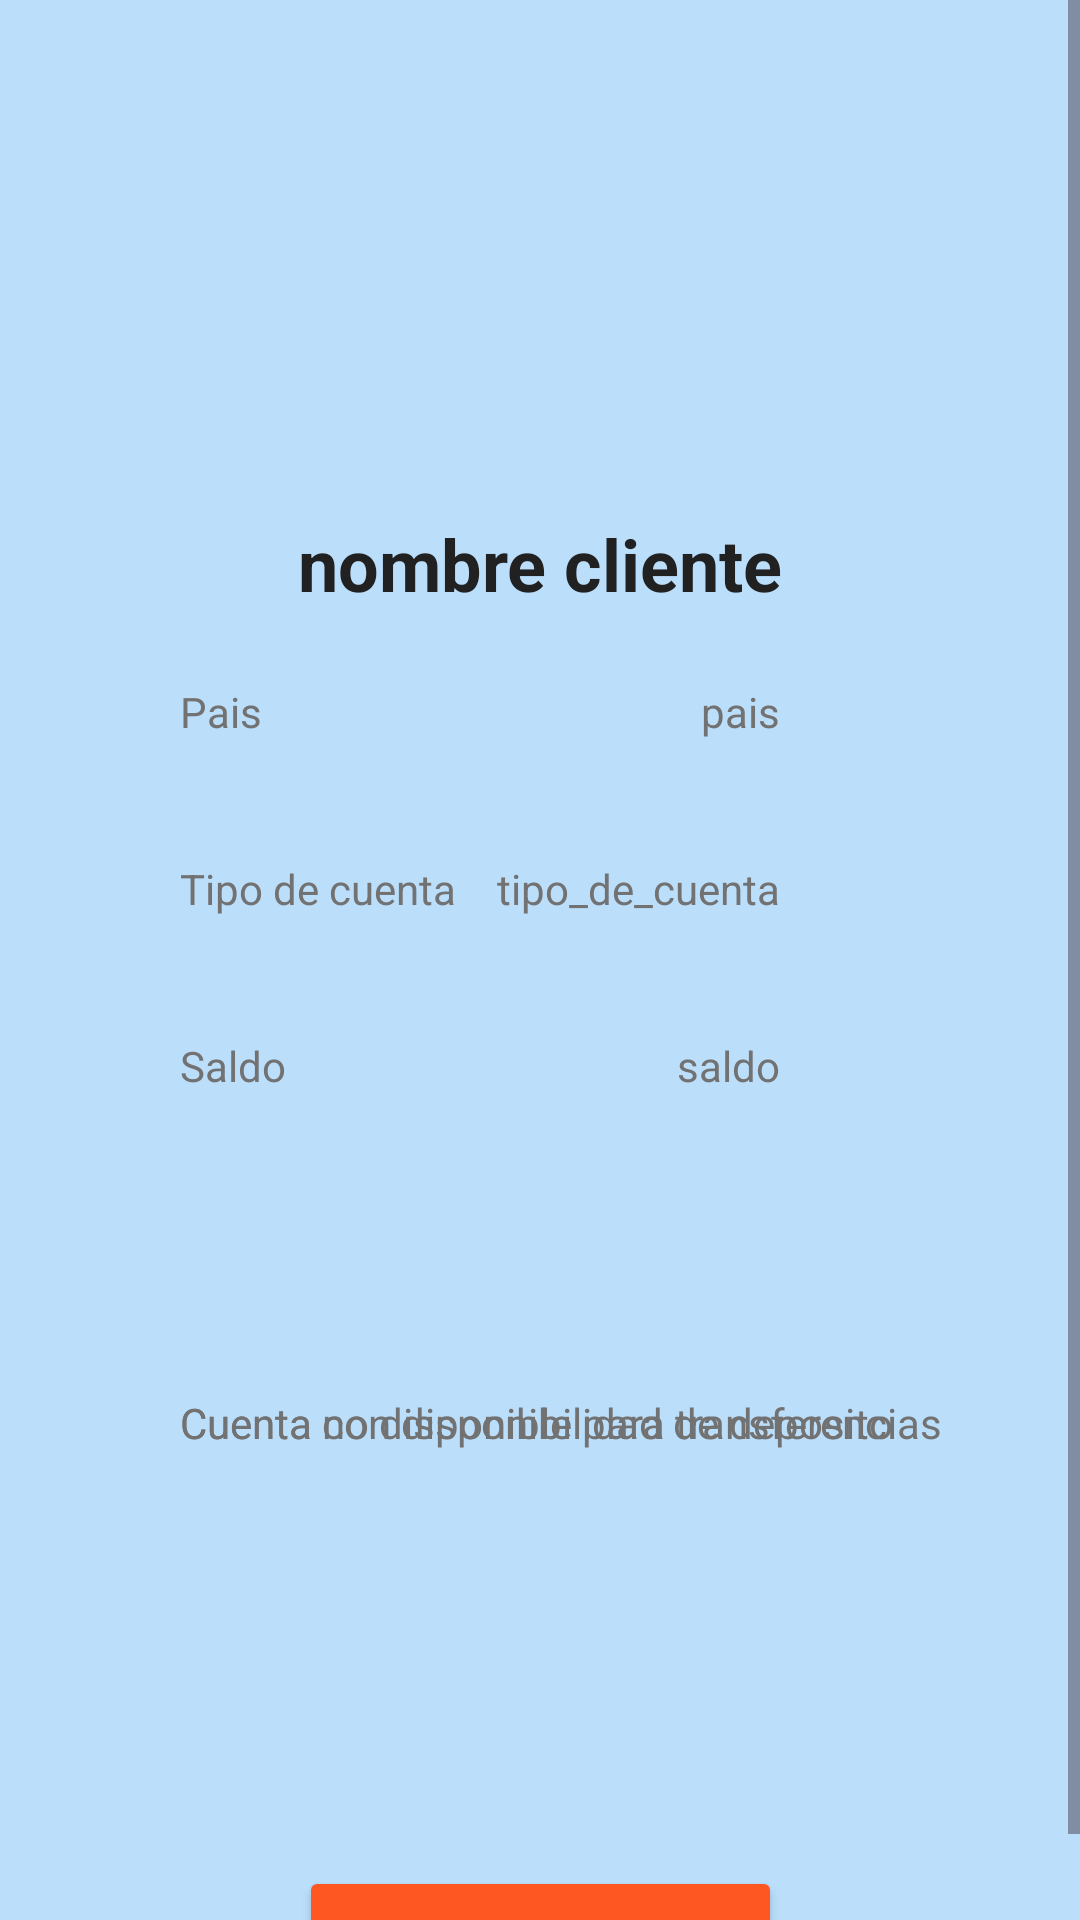

Here is an Android app screen rendered from its layout file. Give the layout XML and the strings, colors and styles it references.
<!-- AndroidManifest.xml: application theme Theme.WalletApp -->
<!-- res/layout/activity_detail.xml -->
<?xml version="1.0" encoding="utf-8"?>
<ScrollView xmlns:android="http://schemas.android.com/apk/res/android"
    xmlns:app="http://schemas.android.com/apk/res-auto"
    xmlns:tools="http://schemas.android.com/tools"
    android:layout_width="match_parent"
    android:layout_height="match_parent"
    android:background="@color/light_primary_color"
    tools:context=".presentation.view.detailvg.DetailActivity">

    <androidx.constraintlayout.widget.ConstraintLayout
        android:id="@+id/main"
        android:layout_width="match_parent"
        android:layout_height="wrap_content">

        <TextView
            android:id="@+id/nombre"
            android:layout_width="wrap_content"
            android:layout_height="wrap_content"
            android:text="@string/nombre_cliente"
            android:textColor="@color/primary_text"
            android:textSize="24sp"
            android:textStyle="bold"
            app:layout_constraintBottom_toTopOf="@+id/guideline4"
            app:layout_constraintEnd_toEndOf="parent"
            app:layout_constraintStart_toStartOf="parent"
            app:layout_constraintTop_toTopOf="@+id/guideline3"
            app:layout_constraintVertical_bias="0.01" />

        <androidx.constraintlayout.widget.Guideline
            android:id="@+id/guideline3"
            android:layout_width="wrap_content"
            android:layout_height="wrap_content"
            android:orientation="horizontal"
            app:layout_constraintGuide_percent="0.25" />

        <androidx.constraintlayout.widget.Guideline
            android:id="@+id/guideline4"
            android:layout_width="wrap_content"
            android:layout_height="wrap_content"
            android:orientation="horizontal"
            app:layout_constraintGuide_begin="622dp" />

        <Button
            android:id="@+id/btnSendEmail"
            android:layout_width="wrap_content"
            android:layout_height="wrap_content"
            android:backgroundTint="@color/accent_color"
            android:text="enviar por correo"
            app:layout_constraintBottom_toBottomOf="parent"
            app:layout_constraintEnd_toEndOf="parent"
            app:layout_constraintStart_toStartOf="parent"
            app:layout_constraintTop_toTopOf="@+id/guideline4" />

        <ImageView
            android:id="@+id/img_people"
            android:layout_width="0dp"
            android:layout_height="0dp"
            android:adjustViewBounds="true"
            app:layout_constraintBottom_toTopOf="@+id/guideline3"
            app:layout_constraintEnd_toEndOf="parent"
            app:layout_constraintStart_toStartOf="parent"
            app:layout_constraintTop_toTopOf="parent"
            tools:srcCompat="@tools:sample/backgrounds/scenic" />

        <TextView
            android:id="@+id/paisId"
            android:layout_width="wrap_content"
            android:layout_height="wrap_content"
            android:layout_marginTop="60dp"
            android:layout_marginEnd="100dp"
            android:text="pais"
            android:textColor="@color/secondary_text"
            app:layout_constraintEnd_toEndOf="parent"
            app:layout_constraintTop_toBottomOf="@+id/img_people" />

        <TextView
            android:id="@+id/textView"
            android:layout_width="wrap_content"
            android:layout_height="wrap_content"
            android:layout_marginTop="40dp"
            android:text="Tipo de cuenta"
            android:textColor="@color/secondary_text"
            app:layout_constraintStart_toStartOf="@+id/pais"
            app:layout_constraintTop_toBottomOf="@+id/pais" />

        <TextView
            android:id="@+id/tipo_de_cuenta"
            android:layout_width="wrap_content"
            android:layout_height="wrap_content"
            android:layout_marginTop="40dp"
            android:text="tipo_de_cuenta"
            android:textColor="@color/secondary_text"
            app:layout_constraintEnd_toEndOf="@+id/paisId"
            app:layout_constraintTop_toBottomOf="@+id/paisId" />

        <TextView
            android:id="@+id/pais"
            android:layout_width="wrap_content"
            android:layout_height="wrap_content"
            android:layout_marginStart="60dp"
            android:layout_marginTop="60dp"
            android:text="Pais"
            android:textColor="@color/secondary_text"
            app:layout_constraintStart_toStartOf="parent"
            app:layout_constraintTop_toTopOf="@+id/guideline3" />

        <TextView
            android:id="@+id/Saldotxt"
            android:layout_width="wrap_content"
            android:layout_height="wrap_content"
            android:layout_marginTop="40dp"
            android:text="Saldo"
            android:textColor="@color/secondary_text"
            app:layout_constraintStart_toStartOf="@+id/textView"
            app:layout_constraintTop_toBottomOf="@+id/textView" />

        <TextView
            android:id="@+id/saldo"
            android:layout_width="wrap_content"
            android:layout_height="wrap_content"
            android:layout_marginTop="40dp"
            android:text="saldo"
            android:textColor="@color/secondary_text"
            app:layout_constraintEnd_toEndOf="@+id/tipo_de_cuenta"
            app:layout_constraintTop_toBottomOf="@+id/tipo_de_cuenta" />

        <TextView
            android:id="@+id/aceptaDepositos"
            android:layout_width="wrap_content"
            android:layout_height="wrap_content"
            android:layout_marginTop="100dp"
            android:text="@string/acepta_depositos"
            android:textColor="@color/secondary_text"
            android:visibility="visible"
            app:layout_constraintStart_toStartOf="@+id/Saldotxt"
            app:layout_constraintTop_toBottomOf="@+id/Saldotxt" />

        <TextView
            android:id="@+id/noAceptaDepositos"
            android:layout_width="wrap_content"
            android:layout_height="wrap_content"
            android:layout_marginTop="100dp"
            android:text="@string/no_acepta_depositos"
            android:textColor="@color/secondary_text"
            android:visibility="visible"
            app:layout_constraintStart_toStartOf="@+id/Saldotxt"
            app:layout_constraintTop_toBottomOf="@+id/Saldotxt" />

    </androidx.constraintlayout.widget.ConstraintLayout>

</ScrollView>
<!-- resources referenced by this layout -->
<resources>
  <color name="accent_color">#ff5722</color>
  <color name="light_primary_color">#bbdefb</color>
  <color name="primary_text">#212121</color>
  <color name="secondary_text">#727272</color>
  <string name="acepta_depositos">Cuenta con disponibilidad de deposito</string>
  <string name="no_acepta_depositos"> Cuenta no disponible para transferencias</string>
  <string name="nombre_cliente">nombre cliente</string>
  <style name="Theme.WalletApp" parent="Base.Theme.ElixirGamesApp" />
  <style name="Base.Theme.ElixirGamesApp" parent="Theme.Material3.DayNight.NoActionBar">
          
          
      </style>
</resources>
